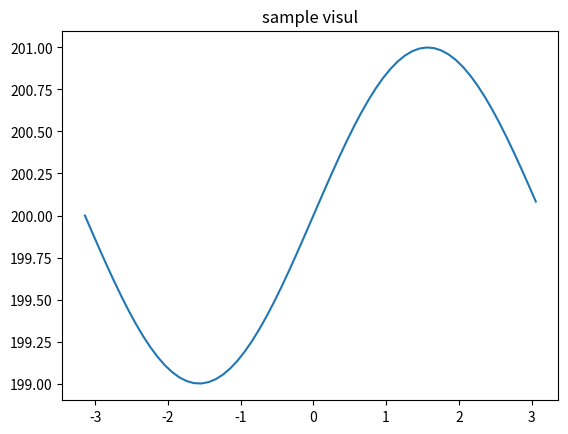

Python code for this plot:
import numpy as np
from matplotlib import pyplot as plt

x= np.arange(-np.pi,np.pi,0.1)
ys=200+np.sin(x)

plt.plot(x,ys,'-')
plt.title("sample visul")
plt.show()